pico-8 play session: hold ← + tap ❎

[t = 6 s] hold ← ~6s, tap ❎ ~10×
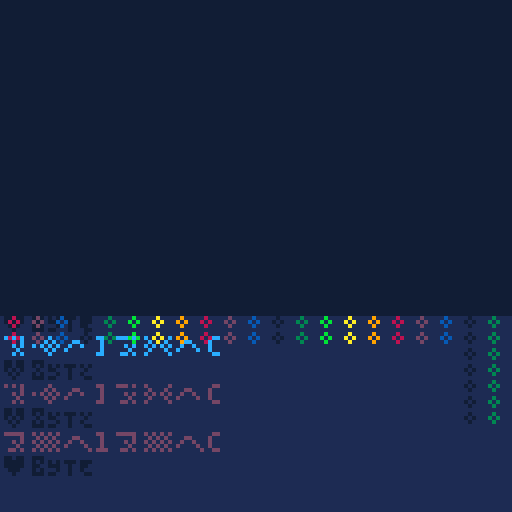
[t = 8 s] hold ← ~8s, tap ❎ ~14×
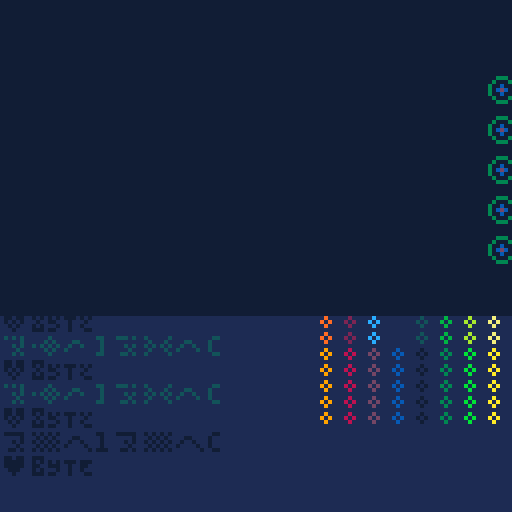

pico-8 cartridge
version 33
__lua__
pal({-15,-13,3,-5,11,-6,10,-9,9,-7,-8,2,-3,12,-4,1},1)c=circ::_::r=t()?"♥bYTE",1
rectfill(0,10,127,90,1)for x=0,50 do
for y=0,4do
for z=0,3do
l=pget(x+r*10%45-20,y)*x*(z-1)+1c(x*10-15,y*10+30+sin(x/15+r/8)*10,3-z,l)c(x*6-3,y*4+100,1,l>1 and l-r*16)end
end
end?"⁶1⁶c"
goto _
__gfx__
00000000000000000000000000000000000000000000000000000000000000000000000000000000000000000000000000000000000000000000000000000000
00000000000000000000000000000000000000000000000000000000000000000000000000000000000000000000000000000000000000000000000000000000
00700700000000000000000000000000000000000000000000000000000000000000000000000000000000000000000000000000000000000000000000000000
00077000000000000000000000000000000000000000000000000000000000000000000000000000000000000000000000000000000000000000000000000000
00077000000000000000000000000000000000000000000000000000000000000000000000000000000000000000000000000000000000000000000000000000
00700700000000000000000000000000000000000000000000000000000000000000000000000000000000000000000000000000000000000000000000000000
